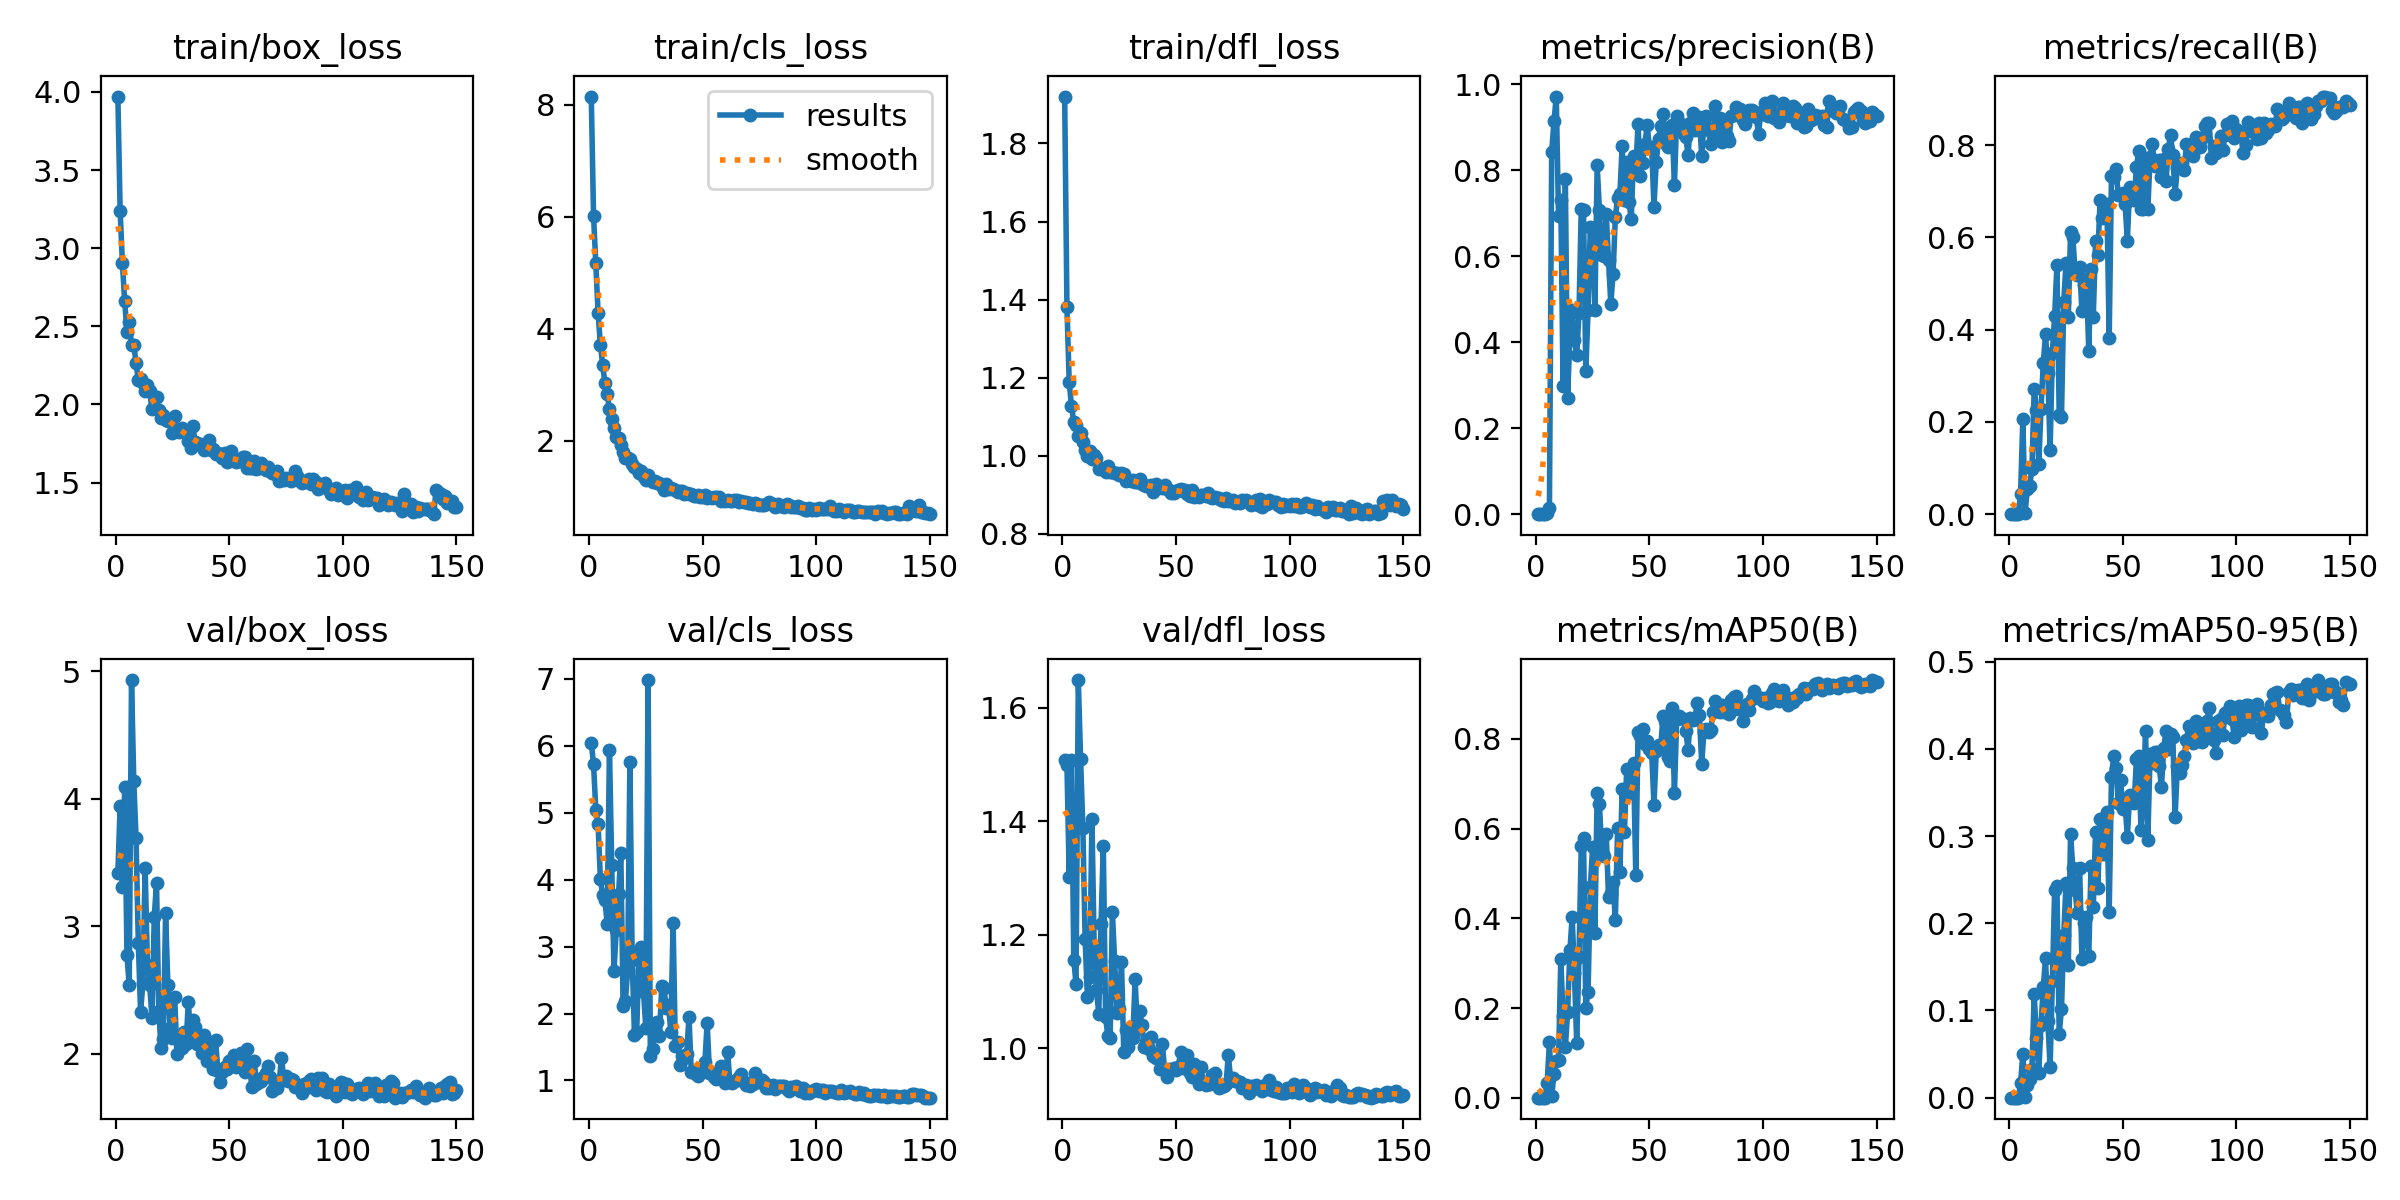

The file beside this chart, header and first rows:
epoch, time, train/box_loss, train/cls_loss, train/dfl_loss, metrics/precision(B), metrics/recall(B), metrics/mAP50(B), metrics/mAP50-95(B), val/box_loss, val/cls_loss, val/dfl_loss, lr/pg0, lr/pg1, lr/pg2
1, 5.256, 3.971, 8.15, 1.92, 0, 0, 0, 0, 3.422, 6.048, 1.508, 0.0015, 0.0015, 0.0015
2, 10.08, 3.239, 6.022, 1.38, 0, 0, 0, 0, 3.945, 5.727, 1.499, 0.00308, 0.00308, 0.00308
3, 14.82, 2.904, 5.168, 1.188, 0, 0, 0, 0, 3.306, 5.042, 1.302, 0.004638, 0.004638, 0.004638
4, 19.48, 2.66, 4.284, 1.127, 0, 0, 0, 0, 4.093, 4.829, 1.507, 0.006175, 0.006175, 0.006175
5, 24.12, 2.464, 3.714, 1.087, 0.00334, 0.0437, 0.03268, 0.01639, 2.772, 4.015, 1.155, 0.007691, 0.007691, 0.007691
6, 28.63, 2.527, 3.356, 1.078, 0.01433, 0.2054, 0.1241, 0.05042, 2.537, 3.773, 1.113, 0.009187, 0.009187, 0.009187
7, 33.14, 2.384, 3.025, 1.052, 0.8434, 0.00309, 0.00294, 0.00055, 4.931, 3.692, 1.649, 0.009604, 0.009604, 0.009604
8, 37.69, 2.382, 2.837, 1.058, 0.9141, 0.05511, 0.05282, 0.0143, 4.139, 3.343, 1.51, 0.009538, 0.009538, 0.009538
9, 42.33, 2.264, 2.557, 1.035, 0.9715, 0.06173, 0.08133, 0.0216, 3.69, 5.946, 1.388, 0.009472, 0.009472, 0.009472
10, 47.06, 2.155, 2.393, 1.015, 0.6938, 0.09707, 0.08376, 0.03316, 2.868, 4.212, 1.192, 0.009406, 0.009406, 0.009406
11, 51.7, 2.161, 2.232, 0.9992, 0.7317, 0.2717, 0.3094, 0.1184, 2.329, 2.63, 1.09, 0.00934, 0.00934, 0.00934
12, 56.27, 2.134, 2.064, 1.013, 0.2992, 0.2263, 0.1813, 0.06877, 2.556, 3.253, 1.126, 0.009274, 0.009274, 0.009274
13, 60.93, 2.085, 2.039, 0.9922, 0.7801, 0.1081, 0.1121, 0.02847, 3.461, 3.78, 1.404, 0.009208, 0.009208, 0.009208
14, 65.58, 2.125, 1.923, 1.002, 0.2702, 0.2284, 0.1918, 0.0838, 2.698, 4.394, 1.176, 0.009142, 0.009142, 0.009142
15, 70.23, 2.084, 1.797, 0.9943, 0.4172, 0.3277, 0.3283, 0.1268, 2.542, 2.117, 1.103, 0.009076, 0.009076, 0.009076
16, 74.93, 1.968, 1.685, 0.9669, 0.4741, 0.3905, 0.4028, 0.1601, 2.28, 2.183, 1.06, 0.00901, 0.00901, 0.00901
17, 79.52, 1.978, 1.693, 0.9688, 0.405, 0.3058, 0.2784, 0.08824, 3.07, 2.643, 1.219, 0.008944, 0.008944, 0.008944
18, 84.15, 2.045, 1.661, 0.967, 0.3692, 0.1393, 0.1218, 0.03513, 3.343, 5.754, 1.357, 0.008878, 0.008878, 0.008878
19, 88.76, 1.963, 1.583, 0.9572, 0.4683, 0.3503, 0.3134, 0.1334, 2.338, 2.8, 1.054, 0.008812, 0.008812, 0.008812
20, 93.43, 1.911, 1.522, 0.9748, 0.7097, 0.4308, 0.5617, 0.2384, 2.048, 1.683, 1.021, 0.008746, 0.008746, 0.008746
21, 98.07, 1.932, 1.499, 0.9585, 0.7077, 0.5393, 0.5803, 0.2433, 2.119, 1.728, 1.018, 0.00868, 0.00868, 0.00868
22, 102.6, 1.898, 1.414, 0.9588, 0.3319, 0.2161, 0.2001, 0.07331, 3.106, 2.937, 1.239, 0.008614, 0.008614, 0.008614
23, 107.2, 1.894, 1.462, 0.9568, 0.4746, 0.2096, 0.2362, 0.1013, 2.538, 2.988, 1.153, 0.008548, 0.008548, 0.008548
24, 111.9, 1.903, 1.354, 0.9552, 0.6684, 0.4594, 0.4703, 0.1861, 2.203, 2.322, 1.062, 0.008482, 0.008482, 0.008482
25, 116.5, 1.814, 1.296, 0.9512, 0.6654, 0.5454, 0.5582, 0.246, 2.124, 1.783, 1.068, 0.008416, 0.008416, 0.008416
26, 121.2, 1.924, 1.388, 0.9567, 0.4752, 0.427, 0.3664, 0.1527, 2.443, 6.984, 1.152, 0.00835, 0.00835, 0.00835
27, 125.7, 1.843, 1.292, 0.9528, 0.8119, 0.611, 0.6806, 0.3027, 1.998, 1.372, 0.9933, 0.008284, 0.008284, 0.008284
28, 130.3, 1.825, 1.267, 0.9356, 0.7072, 0.6008, 0.656, 0.263, 2.123, 1.473, 1.031, 0.008218, 0.008218, 0.008218
29, 134.9, 1.848, 1.269, 0.9366, 0.6038, 0.5245, 0.5482, 0.2382, 2.043, 1.752, 1.001, 0.008152, 0.008152, 0.008152
30, 139.4, 1.831, 1.235, 0.9339, 0.5999, 0.5196, 0.5398, 0.2112, 2.173, 1.878, 1.022, 0.008086, 0.008086, 0.008086
31, 144, 1.819, 1.249, 0.9381, 0.6986, 0.5367, 0.5881, 0.2629, 2.074, 1.663, 1.017, 0.00802, 0.00802, 0.00802
32, 148.5, 1.768, 1.178, 0.9316, 0.5909, 0.4404, 0.4465, 0.1587, 2.406, 2.406, 1.121, 0.007954, 0.007954, 0.007954
33, 153.1, 1.723, 1.109, 0.9318, 0.49, 0.4969, 0.4563, 0.2009, 2.146, 2.385, 1.034, 0.007888, 0.007888, 0.007888
34, 157.6, 1.865, 1.23, 0.9396, 0.5588, 0.51, 0.4818, 0.2077, 2.263, 2.076, 1.065, 0.007822, 0.007822, 0.007822
35, 162.1, 1.76, 1.134, 0.9271, 0.6913, 0.3549, 0.3953, 0.1625, 2.211, 2.127, 1.041, 0.007756, 0.007756, 0.007756
36, 166.8, 1.757, 1.154, 0.9244, 0.7353, 0.532, 0.6019, 0.2652, 2.08, 1.729, 1.002, 0.00769, 0.00769, 0.00769
37, 171.5, 1.746, 1.141, 0.9234, 0.7449, 0.4284, 0.5034, 0.2187, 2.085, 3.357, 1.011, 0.007624, 0.007624, 0.007624
38, 176.1, 1.741, 1.123, 0.922, 0.8554, 0.5923, 0.6876, 0.3051, 2.005, 1.51, 0.9975, 0.007558, 0.007558, 0.007558
39, 180.7, 1.707, 1.071, 0.924, 0.7309, 0.561, 0.5925, 0.2406, 2.15, 1.575, 1.019, 0.007492, 0.007492, 0.007492
40, 185.3, 1.726, 1.096, 0.9076, 0.8198, 0.6803, 0.733, 0.3197, 1.948, 1.235, 0.9858, 0.007426, 0.007426, 0.007426
41, 189.9, 1.77, 1.098, 0.928, 0.7266, 0.643, 0.6958, 0.2794, 2.07, 1.358, 0.9829, 0.00736, 0.00736, 0.00736
42, 194.4, 1.71, 1.05, 0.9169, 0.6865, 0.6649, 0.6802, 0.2795, 2.086, 1.338, 0.9894, 0.007294, 0.007294, 0.007294
43, 199, 1.716, 1.062, 0.92, 0.8336, 0.6726, 0.7467, 0.3276, 1.886, 1.396, 0.9634, 0.007228, 0.007228, 0.007228
44, 203.6, 1.683, 1.044, 0.9185, 0.8032, 0.3825, 0.4976, 0.2133, 2.107, 1.95, 1.007, 0.007162, 0.007162, 0.007162
45, 208.2, 1.692, 1.036, 0.9238, 0.9071, 0.7339, 0.816, 0.3677, 1.87, 1.132, 0.9605, 0.007096, 0.007096, 0.007096
46, 212.7, 1.674, 1.01, 0.914, 0.7862, 0.7316, 0.8056, 0.3924, 1.784, 1.139, 0.9486, 0.00703, 0.00703, 0.00703
47, 217.4, 1.658, 1.008, 0.9125, 0.8179, 0.7487, 0.8227, 0.378, 1.856, 1.101, 0.9637, 0.006964, 0.006964, 0.006964
48, 221.9, 1.69, 1.033, 0.9037, 0.8603, 0.6912, 0.7896, 0.3377, 1.895, 1.074, 0.9607, 0.006898, 0.006898, 0.006898
49, 226.4, 1.634, 0.9916, 0.9048, 0.9058, 0.6927, 0.7944, 0.3641, 1.88, 1.15, 0.964, 0.006832, 0.006832, 0.006832
50, 231.1, 1.635, 0.9978, 0.9092, 0.852, 0.6968, 0.777, 0.3312, 1.941, 1.157, 0.9614, 0.006766, 0.006766, 0.006766
51, 235.7, 1.704, 1.033, 0.9132, 0.854, 0.6716, 0.769, 0.336, 1.926, 1.275, 0.9672, 0.0067, 0.0067, 0.0067
52, 240.4, 1.642, 0.9767, 0.9148, 0.7156, 0.5924, 0.6538, 0.2994, 1.993, 1.864, 0.9926, 0.006634, 0.006634, 0.006634
53, 245, 1.63, 0.9836, 0.9098, 0.8193, 0.7105, 0.7722, 0.3473, 1.896, 1.118, 0.965, 0.006568, 0.006568, 0.006568
54, 249.5, 1.642, 0.9804, 0.9111, 0.8728, 0.7034, 0.7858, 0.3458, 1.916, 1.111, 0.9774, 0.006502, 0.006502, 0.006502
55, 254, 1.638, 0.9969, 0.9012, 0.9039, 0.6823, 0.7846, 0.3383, 2.009, 1.058, 0.9884, 0.006436, 0.006436, 0.006436
56, 258.6, 1.666, 0.9843, 0.8959, 0.9319, 0.7533, 0.8519, 0.3883, 1.89, 1.023, 0.9558, 0.00637, 0.00637, 0.00637
57, 263.2, 1.664, 0.9873, 0.9112, 0.8627, 0.7874, 0.8399, 0.3913, 1.858, 1.037, 0.9494, 0.006304, 0.006304, 0.006304
58, 267.7, 1.591, 0.9169, 0.8949, 0.8552, 0.6613, 0.7608, 0.3065, 2.037, 1.216, 0.9714, 0.006238, 0.006238, 0.006238
59, 272.3, 1.59, 0.945, 0.898, 0.8934, 0.6627, 0.7518, 0.3455, 1.878, 1.186, 0.9586, 0.006172, 0.006172, 0.006172
60, 276.8, 1.592, 0.9272, 0.8948, 0.9063, 0.768, 0.8701, 0.4206, 1.743, 0.967, 0.9371, 0.006106, 0.006106, 0.006106
... 90 more rows
